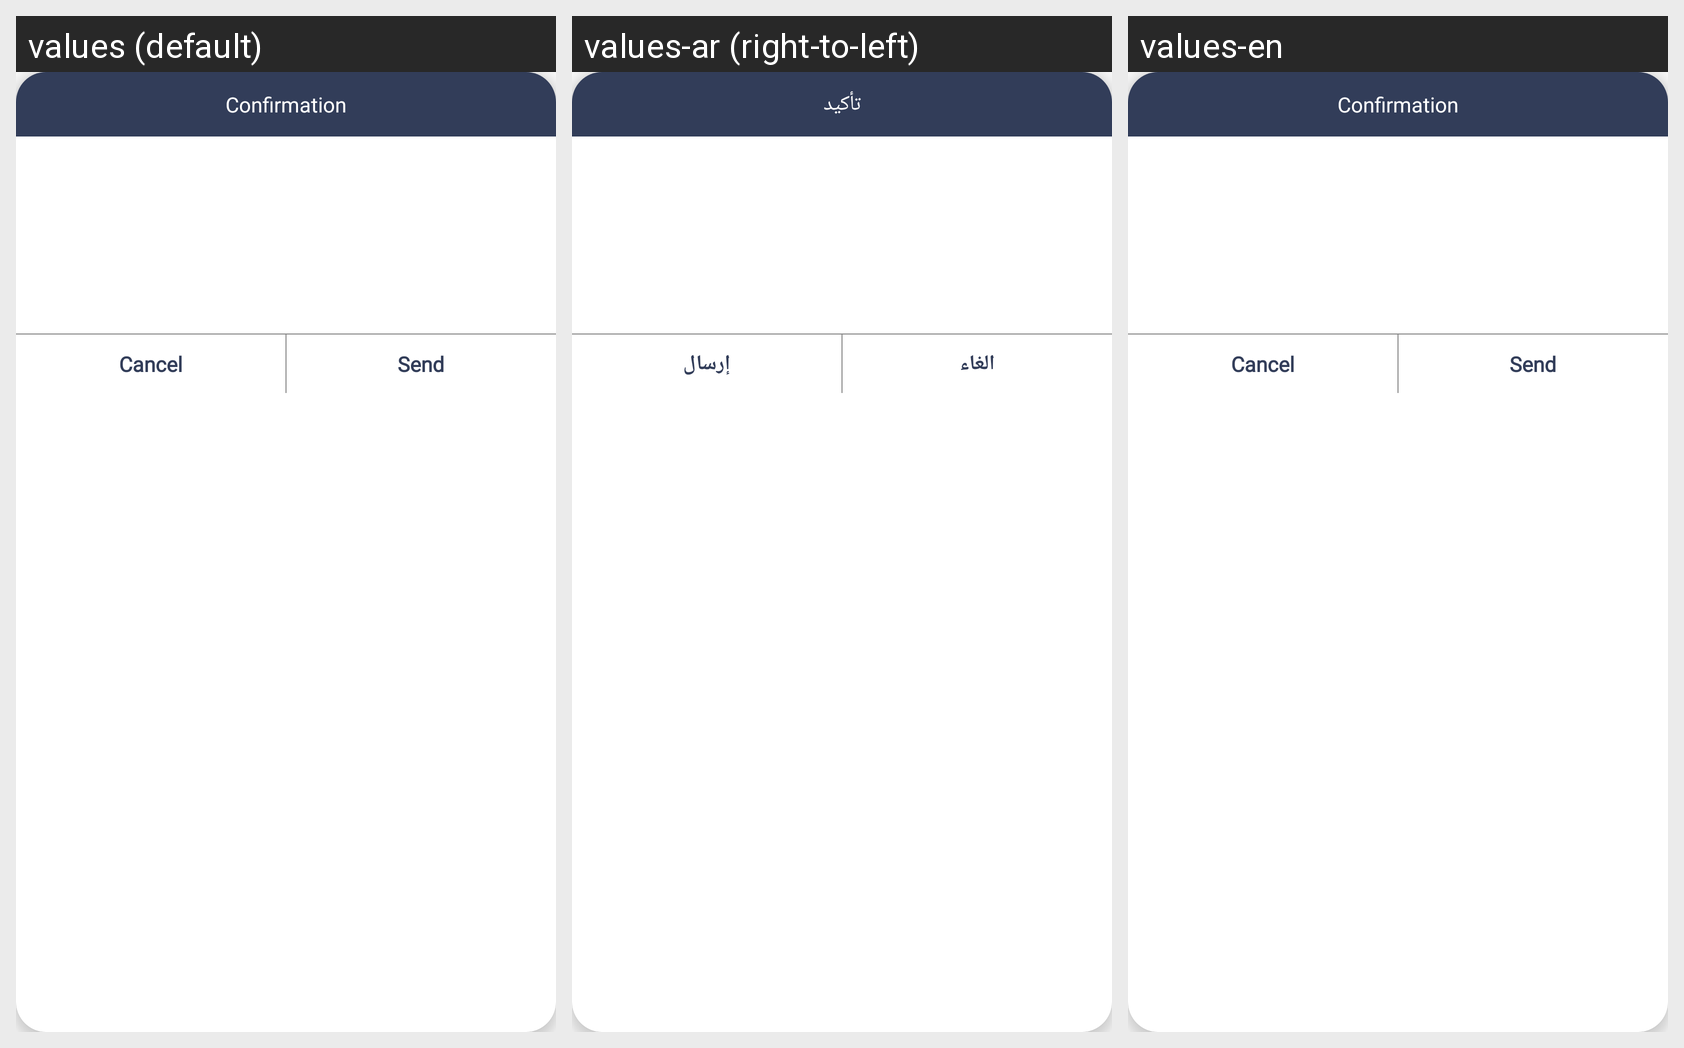

Translations of the strings shown on this Android screen, per locale in the grid:
Android screen res/layout/confirmationpopup.xml rendered under 3 locales, left to right: values (default), values-ar (right-to-left), values-en. Device: Nexus 5 (rendered at 1080×1920; each locale shown at half size, 540×960, under a caption strip naming it); theme AppTheme.
Strings drawn on this screen, with the default value and each locale's value (text and hints the layout hard-codes, and strings that could not be matched under every locale, appear in the picture but are not listed):

confirmation
  values: Confirmation
  values-ar: تأكيد
  values-en: Confirmation

cancel
  values: Cancel
  values-ar: الغاء
  values-en: Cancel

send
  values: Send
  values-ar: إرسال
  values-en: Send
